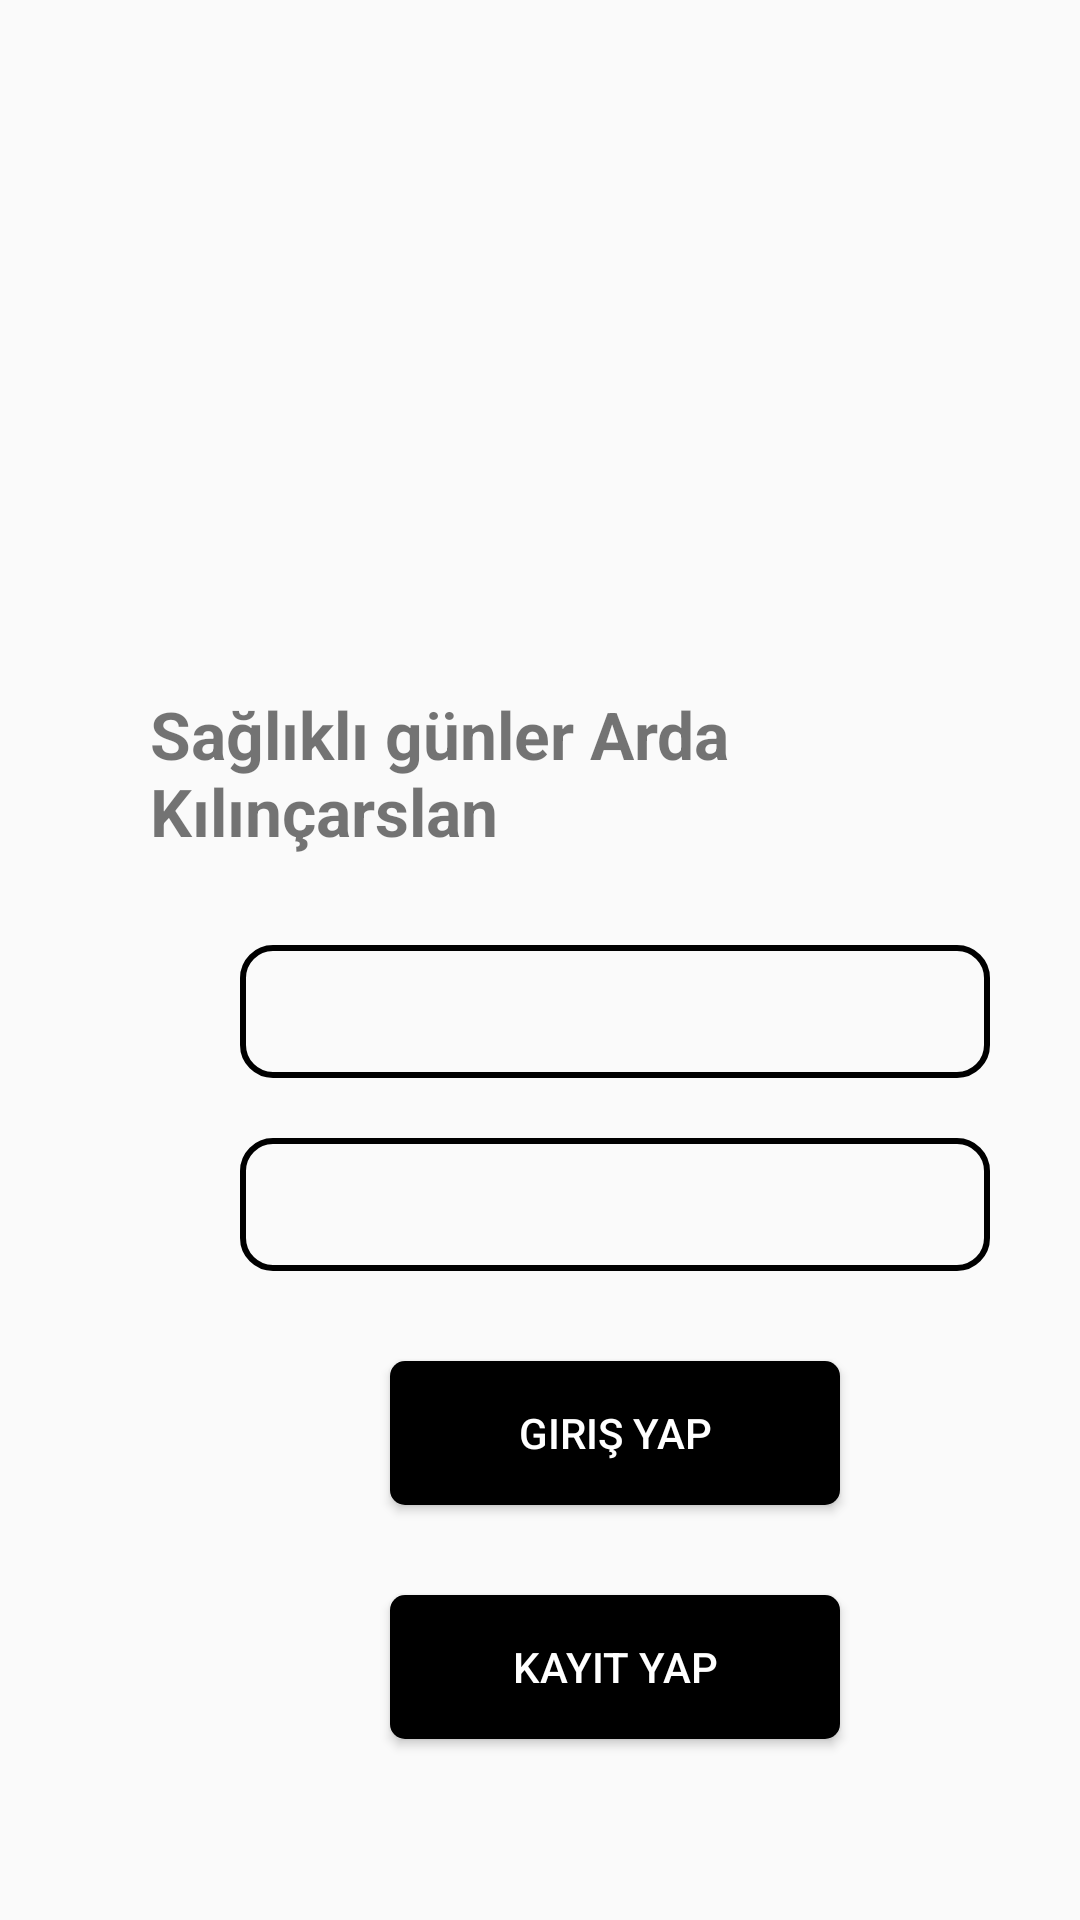

Android layout source for this screen:
<!-- AndroidManifest.xml: application theme Theme.Sharedprefencesauyg -->
<!-- res/layout/activity_main.xml -->
<?xml version="1.0" encoding="utf-8"?>
<LinearLayout xmlns:android="http://schemas.android.com/apk/res/android"
    xmlns:app="http://schemas.android.com/apk/res-auto"
    xmlns:tools="http://schemas.android.com/tools"
    android:layout_width="match_parent"
    android:layout_height="match_parent"
    android:orientation="vertical"
    tools:context=".MainActivity">

    <ImageView
        android:id="@+id/imageView"
        android:layout_width="match_parent"
        android:layout_height="200dp"
        app:srcCompat="@drawable/baseline_account_circle_24" />

    <TextView
        android:layout_width="wrap_content"
        android:layout_height="wrap_content"
        android:textStyle="bold"
        android:text="@string/text5"
        android:layout_marginTop="30dp"
        android:layout_marginLeft="50dp"
        android:textSize="22dp" />

    <EditText
        android:id="@+id/et1k"
        android:layout_width="wrap_content"
        android:layout_height="wrap_content"
        android:width="250dp"
        android:layout_marginLeft="80dp"
        android:drawableLeft="@drawable/baseline_account_circle_24"
        android:background="@drawable/edittextduzen"
        android:padding="10dp"
        android:layout_marginTop="30dp"/>
    <EditText
        android:id="@+id/et2p"
        android:layout_width="wrap_content"
        android:drawableLeft="@drawable/baseline_lock_24"
        android:background="@drawable/edittextduzen"
        android:padding="10dp"
        android:layout_height="wrap_content"
        android:width="250dp"
        android:layout_marginLeft="80dp"
        android:layout_marginTop="20dp"/>
    <Button
        android:id="@+id/btngrs"
        android:layout_width="150dp"
        android:layout_height="wrap_content"
        android:text="@string/text1"
        android:background="@drawable/buttonduzen"
        android:textColor="@color/white"
        android:layout_marginLeft="130dp"
        android:layout_marginTop="30dp"/>
    <Button
        android:id="@+id/btnkayit"
        android:layout_width="150dp"
        android:layout_height="wrap_content"
        android:text="@string/text2"
        android:background="@drawable/buttonduzen"
        android:textColor="@color/white"
        android:layout_marginLeft="130dp"
        android:layout_marginTop="30dp"/>


</LinearLayout>
<!-- resources referenced by this layout -->
<resources>
  <!-- drawable buttonduzen (drawable) -->
  <?xml version="1.0" encoding="utf-8"?>
  <shape xmlns:android="http://schemas.android.com/apk/res/android">
     <solid android:color="@color/black" />
     <corners android:radius="5dp"/>
  </shape>
  <!-- drawable edittextduzen (drawable) -->
  <?xml version="1.0" encoding="utf-8"?>
  <shape xmlns:android="http://schemas.android.com/apk/res/android">
          <corners android:radius="10dp"/>
          <stroke android:color="@color/black" android:width="2dp"/>
  </shape>
  <string name="text1">Giriş Yap</string>
  <string name="text2">Kayıt Yap</string>
  <string name="text5">Sağlıklı günler Arda Kılınçarslan</string>
  <style name="Theme.Sharedprefencesauyg" parent="Theme.AppCompat.DayNight.DarkActionBar">
          
          <item name="colorPrimary">@color/purple_500</item>
          <item name="colorPrimaryVariant">@color/purple_700</item>
          <item name="colorOnPrimary">@color/white</item>
          
          <item name="colorSecondary">@color/teal_200</item>
          <item name="colorSecondaryVariant">@color/teal_700</item>
          <item name="colorOnSecondary">@color/black</item>
          
          <item name="android:statusBarColor" tools:targetApi="l">?attr/colorPrimaryVariant</item>
          
      </style>
  <!-- not gathered from this repository: default colours our renderer supplied (Android Studio template values) -->
  <color name="purple_500">#FF6200EE</color>
  <color name="purple_700">#FF3700B3</color>
  <color name="teal_200">#FF03DAC5</color>
  <color name="teal_700">#FF018786</color>
  <color name="black">#FF000000</color>
  <color name="white">#FFFFFFFF</color>
</resources>
